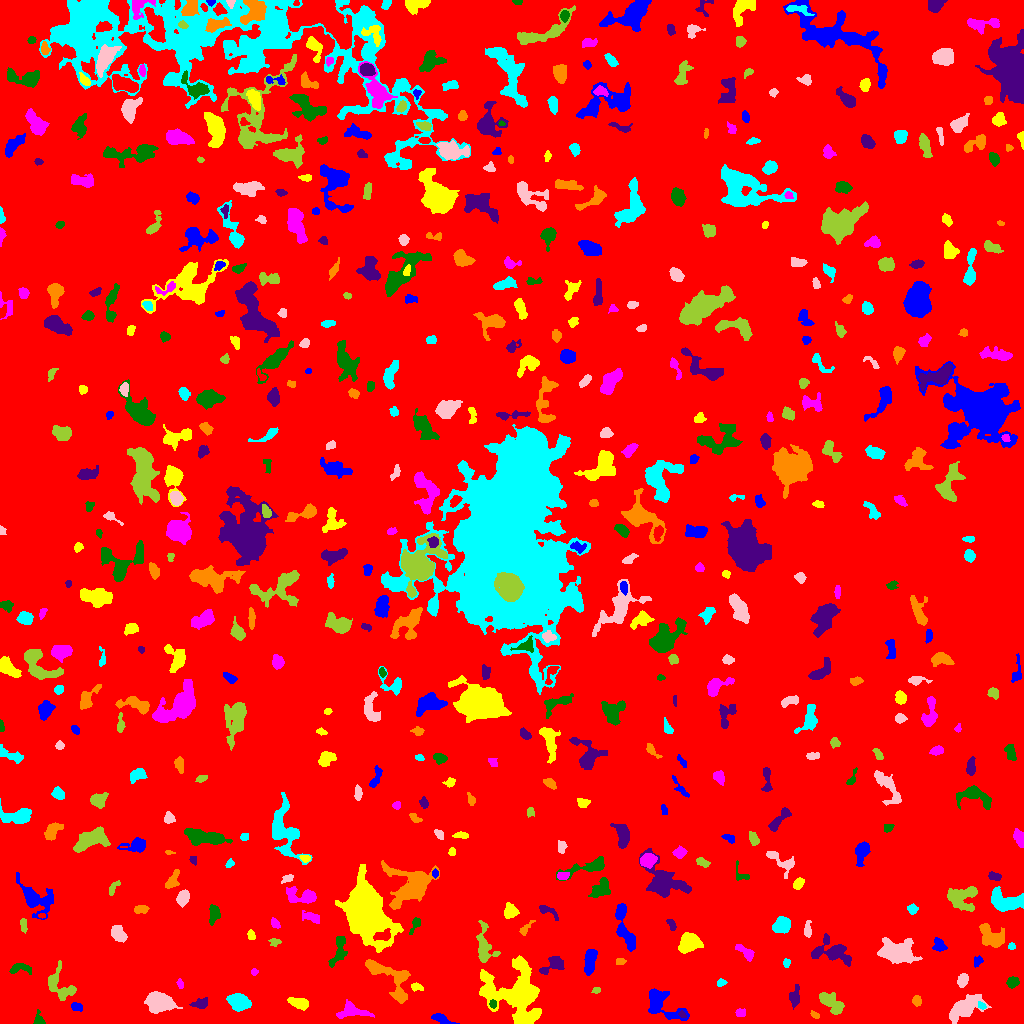

The file beside this chart, header and first rows:
ID, X, Y, A, B, theta, total_flux, mu_max, mu_median, mu_mean, R_fwhm, R_e, R10, R90, x_start, x_end, y_start, y_end, area, greylevel
0, 499.5, 504.1, 294.3, 290.4, -1.062, 1661272, 11.0, 1.0, 1.916, 94.47, 238.2, 90.3, 391.7, 0, 1023, 0, 1023, 867204, 1.916
1, 441.6, 4.583, 6.149, 1.967, -0.4048, 331.0, 5.0, 2.0, 2.163, 3.989, 3.949, 1.493, 6.129, 431, 459, 0, 10, 153, 7.163
2, 519.4, 4.448, 2.518, 1.832, -1.283, 174.0, 5.0, 2.0, 1.977, 3.09, 2.706, 1.128, 4.184, 515, 525, 0, 11, 88, 11.98
3, 740.2, 10.82, 2.541, 1.8, 0.1112, 157.0, 4.0, 2.0, 1.938, 4.068, 2.706, 0.9772, 4.107, 735, 745, 7, 15, 81, 6.938
4, 38.68, 2.687, 2.588, 2.163, -1.205, 284.0, 8.0, 2.0, 2.812, 3.432, 2.585, 0.9772, 4.184, 33, 45, 0, 14, 101, 7.812
5, 681.9, 8.895, 1.884, 1.432, -0.5321, 76.0, 4.0, 1.0, 1.551, 2.585, 1.954, 0.5642, 3.338, 678, 686, 6, 13, 49, 10.55
6, 814.8, 8.414, 2.292, 1.252, -0.5449, 70.0, 3.0, 1.0, 1.207, 2.585, 2.111, 0.7979, 3.385, 810, 819, 5, 13, 58, 6.207
7, 981.5, 17.63, 2.262, 1.48, -0.5913, 97.0, 4.0, 1.0, 1.702, 2.985, 2.185, 0.7979, 3.656, 978, 986, 14, 22, 57, 8.702
8, 159.2, 21.11, 6.06, 4.179, -0.1606, 3908, 19.0, 7.0, 7.708, 7.464, 6.308, 2.585, 10.2, 144, 182, 10, 32, 507, 11.71
9, 829.7, 21.79, 7.732, 3.108, -0.7231, 882.0, 8.0, 2.0, 2.571, 5.67, 4.983, 1.871, 8.058, 819, 844, 9, 31, 343, 7.571
10, 702.7, 11.7, 6.314, 2.47, -1.147, 311.0, 4.0, 1.5, 1.495, 5.754, 4.514, 1.693, 6.864, 694, 710, 0, 24, 208, 6.495
11, 76.25, 17.13, 3.204, 1.867, -0.2394, 138.0, 4.0, 1.0, 1.468, 3.523, 2.706, 1.128, 4.514, 71, 82, 12, 21, 94, 7.468
12, 299.1, 20.21, 4.632, 2.438, -0.2282, 837.0, 9.0, 4.0, 4.123, 5.262, 4.184, 1.693, 6.77, 287, 308, 13, 26, 203, 8.123
13, 352.2, 11.89, 7.97, 3.303, -0.02279, 1011, 10.0, 3.0, 3.261, 4.583, 5.262, 1.871, 8.519, 336, 374, 5, 24, 310, 7.261
14, 492.6, 19.47, 2.063, 1.683, -1.513, 207.0, 6.0, 4.0, 3.508, 3.656, 2.459, 0.9772, 3.656, 489, 496, 15, 24, 59, 11.51
15, 200.3, 19.9, 3.854, 2.281, 0.2047, 367.0, 6.0, 2.0, 2.549, 4.549, 3.523, 1.382, 5.698, 189, 207, 15, 26, 144, 8.549
16, 916.7, 22.77, 2.185, 1.993, -1.268, 144.0, 4.0, 1.0, 1.582, 3.742, 2.646, 0.9772, 4.297, 912, 921, 17, 28, 91, 6.582
17, 238.9, 21.06, 4.457, 3.401, -0.4043, 2454, 20.0, 6.0, 7.347, 5.971, 4.886, 1.954, 7.999, 226, 251, 12, 30, 334, 12.35
18, 962.1, 13.89, 7.793, 3.753, 0.4929, 1438, 9.0, 2.0, 2.536, 6.18, 5.642, 2.185, 9.508, 949, 991, 0, 29, 567, 7.536
19, 596.2, 33.39, 2.089, 1.499, 0.2417, 123.0, 4.0, 2.0, 2.365, 3.29, 2.185, 0.9772, 3.478, 591, 600, 30, 36, 52, 8.365
20, 91.23, 31.26, 1.974, 1.656, -0.984, 74.0, 3.0, 1.0, 1.254, 2.523, 2.257, 0.7979, 3.656, 88, 95, 27, 36, 59, 6.254
21, 662.4, 18.33, 12.43, 6.05, -0.5686, 1660, 6.0, 3.0, 3.035, 10.33, 7.485, 3.192, 11.49, 648, 689, 3, 35, 547, 7.035
22, 416.5, 36.51, 3.128, 1.864, -0.2453, 189.0, 4.0, 2.0, 2.198, 4.549, 3.038, 1.128, 4.583, 411, 423, 32, 41, 86, 7.198
23, 180.1, 39.47, 2.227, 1.512, -1.138, 75.0, 3.0, 1.0, 1.271, 2.646, 2.257, 0.7979, 3.613, 176, 183, 35, 45, 59, 6.271
24, 1012, 41.38, 2.851, 2.443, 0.3295, 501.0, 8.0, 4.0, 4.04, 4.514, 3.338, 1.382, 5.412, 1006, 1019, 35, 47, 124, 8.04
25, 794.4, 26.48, 4.507, 2.376, 1.449, 335.0, 5.0, 2.0, 1.914, 4.029, 3.785, 1.382, 6.383, 789, 799, 14, 39, 175, 6.914
26, 390.8, 44.28, 16.14, 6.977, -0.7655, 2003, 7.0, 3.0, 3.058, 8.649, 8.098, 3.141, 12.65, 365, 410, 20, 64, 655, 7.058
27, 721.5, 40.65, 2.194, 1.289, 0.1792, 60.0, 3.0, 1.0, 0.9091, 2.185, 1.954, 0.5642, 3.241, 717, 727, 37, 45, 66, 6.909
28, 962.3, 42.97, 2.931, 2.303, 1.368, 371.0, 6.0, 3.0, 2.748, 4.687, 3.29, 1.382, 5.14, 957, 968, 36, 50, 135, 7.748
29, 59.79, 37.27, 9.4, 5.481, -0.7577, 807.0, 7.0, 2.0, 1.931, 4.442, 5.754, 2.111, 9.271, 48, 76, 23, 63, 418, 6.931
30, 735, 52.2, 2.792, 1.666, 1.444, 140.0, 3.0, 2.0, 1.728, 3.742, 2.706, 1.128, 4.26, 732, 739, 45, 58, 81, 6.728
31, 590, 62.95, 6.378, 2.364, 1.398, 943.0, 9.0, 3.0, 3.467, 5.293, 4.886, 1.871, 7.653, 584, 597, 48, 74, 272, 8.467
32, 517.9, 30.87, 14.42, 11.27, -0.4264, 11570, 33.0, 4.0, 6.309, 7.069, 10.22, 3.523, 19.99, 479, 541, 0, 68, 1834, 10.31
33, 254.1, 51.5, 1.615, 1.361, -1.571, 56.0, 3.0, 1.0, 1.191, 2.257, 1.784, 0.5642, 2.985, 251, 258, 48, 55, 47, 7.191
34, 19.56, 55.36, 5.76, 2.634, 0.044, 195.0, 3.0, 1.0, 1.168, 4.297, 3.868, 1.596, 6.05, 9, 31, 49, 60, 167, 6.168
35, 554.6, 59.18, 5.734, 3.464, 0.4468, 906.0, 9.0, 3.0, 3.653, 4.951, 4.442, 1.784, 7.442, 539, 564, 49, 67, 248, 9.653
36, 619.8, 62.07, 2.526, 1.546, 0.04999, 101.0, 3.0, 1.0, 1.554, 2.764, 2.326, 0.9772, 3.989, 616, 626, 59, 65, 65, 7.554
37, 786.5, 60.81, 2.163, 1.588, -1.558, 80.0, 3.0, 1.0, 1.311, 2.706, 2.185, 0.7979, 3.568, 783, 790, 56, 65, 61, 6.311
38, 897.9, 71.72, 8.836, 5.304, -0.1117, 3064, 13.0, 4.0, 4.285, 6.077, 8.078, 2.932, 12.82, 877, 922, 60, 86, 715, 8.285
39, 484.2, 77.42, 10.9, 4.412, -1.435, 593.0, 5.0, 1.0, 1.482, 4.853, 5.781, 2.185, 9.132, 476, 500, 61, 103, 400, 7.482
40, 140.1, 72.42, 5.378, 2.136, -0.9321, 542.0, 9.0, 3.0, 3.43, 3.868, 3.7, 1.382, 5.971, 133, 151, 61, 80, 158, 7.43
41, 977.4, 62.13, 2.637, 1.913, 0.9668, 164.0, 5.0, 2.0, 1.952, 2.706, 2.646, 0.9772, 4.442, 974, 983, 56, 68, 84, 6.952
42, 688.9, 80.47, 5.454, 4.273, 0.2234, 1210, 7.0, 3.0, 3.227, 7.269, 5.944, 2.394, 9.115, 678, 703, 70, 91, 375, 8.227
43, 745.7, 71.14, 5.772, 2.147, -0.6479, 609.0, 9.0, 3.0, 3.604, 3.568, 4.029, 1.493, 6.358, 735, 754, 62, 79, 169, 7.604
44, 338.6, 73.48, 9.162, 3.338, 1.308, 708.0, 6.0, 2.0, 2.556, 6.531, 5.499, 2.034, 8.33, 328, 347, 56, 87, 277, 6.556
45, 833, 71.77, 9.459, 5.01, -0.1647, 1199, 8.0, 2.0, 2.262, 5.997, 5.944, 2.257, 10.3, 811, 851, 57, 90, 530, 7.262
46, 992, 86.52, 7.296, 4.313, -0.7303, 1596, 9.0, 3.0, 3.855, 6.956, 6.103, 2.394, 9.934, 979, 1004, 76, 100, 414, 7.855
47, 1012, 76.6, 1.99, 1.586, -0.008643, 116.0, 5.0, 2.0, 2.32, 2.764, 2.185, 0.7979, 3.385, 1008, 1015, 74, 81, 50, 7.32
48, 118.1, 89.79, 4.167, 2.68, -0.9268, 785.0, 9.0, 4.0, 3.685, 5.14, 4.26, 1.693, 6.555, 111, 127, 81, 98, 213, 8.685
49, 274.4, 81.47, 2.653, 1.919, 0.01227, 131.0, 4.0, 1.0, 1.658, 3.478, 2.706, 0.9772, 4.37, 268, 281, 77, 85, 79, 6.658
50, 220.7, 84.84, 1.869, 1.363, 1.066, 45.0, 2.0, 1.0, 0.7627, 3.241, 1.871, 0.7979, 2.985, 217, 225, 82, 90, 59, 6.763
51, 939.2, 77.39, 3.242, 2.704, -0.572, 350.0, 6.0, 2.0, 2.397, 4.514, 3.432, 1.262, 5.528, 932, 947, 72, 86, 146, 7.397
52, 251.3, 88.35, 2.229, 1.735, -1.178, 92.0, 3.0, 1.0, 1.26, 3.038, 2.459, 0.9772, 3.827, 247, 255, 84, 94, 73, 6.26
53, 275, 99.99, 2.783, 1.832, -0.9587, 295.0, 6.0, 4.0, 3.598, 4.406, 2.932, 1.128, 4.37, 271, 280, 95, 106, 82, 7.598
54, 415.6, 100.1, 3.982, 1.703, 1.134, 143.0, 5.0, 1.0, 1.324, 2.459, 2.585, 0.9772, 4.549, 409, 420, 89, 106, 108, 9.324
55, 671.3, 99.27, 3.299, 1.514, -1.053, 141.0, 4.0, 1.0, 1.679, 3.568, 2.523, 0.9772, 4.184, 666, 676, 93, 104, 84, 7.679
56, 525, 94.48, 4.406, 1.656, 0.7945, 92.0, 3.0, 1.0, 0.9109, 2.646, 2.523, 0.9772, 4.222, 519, 535, 88, 103, 101, 5.911
57, 781.7, 98.27, 3.939, 3.365, 0.6645, 1708, 16.0, 6.0, 6.62, 5.836, 4.652, 1.871, 7.399, 772, 790, 90, 107, 258, 11.62
58, 807.4, 93.09, 4.128, 1.814, 1.549, 240.0, 4.0, 2.0, 2.182, 4.754, 3.29, 1.262, 5.14, 804, 811, 86, 103, 110, 7.182
59, 23.46, 98.5, 3.668, 1.563, -1.433, 110.0, 3.0, 1.0, 1.222, 3.432, 2.877, 1.128, 4.37, 20, 27, 90, 105, 90, 6.222
... 528 more rows
